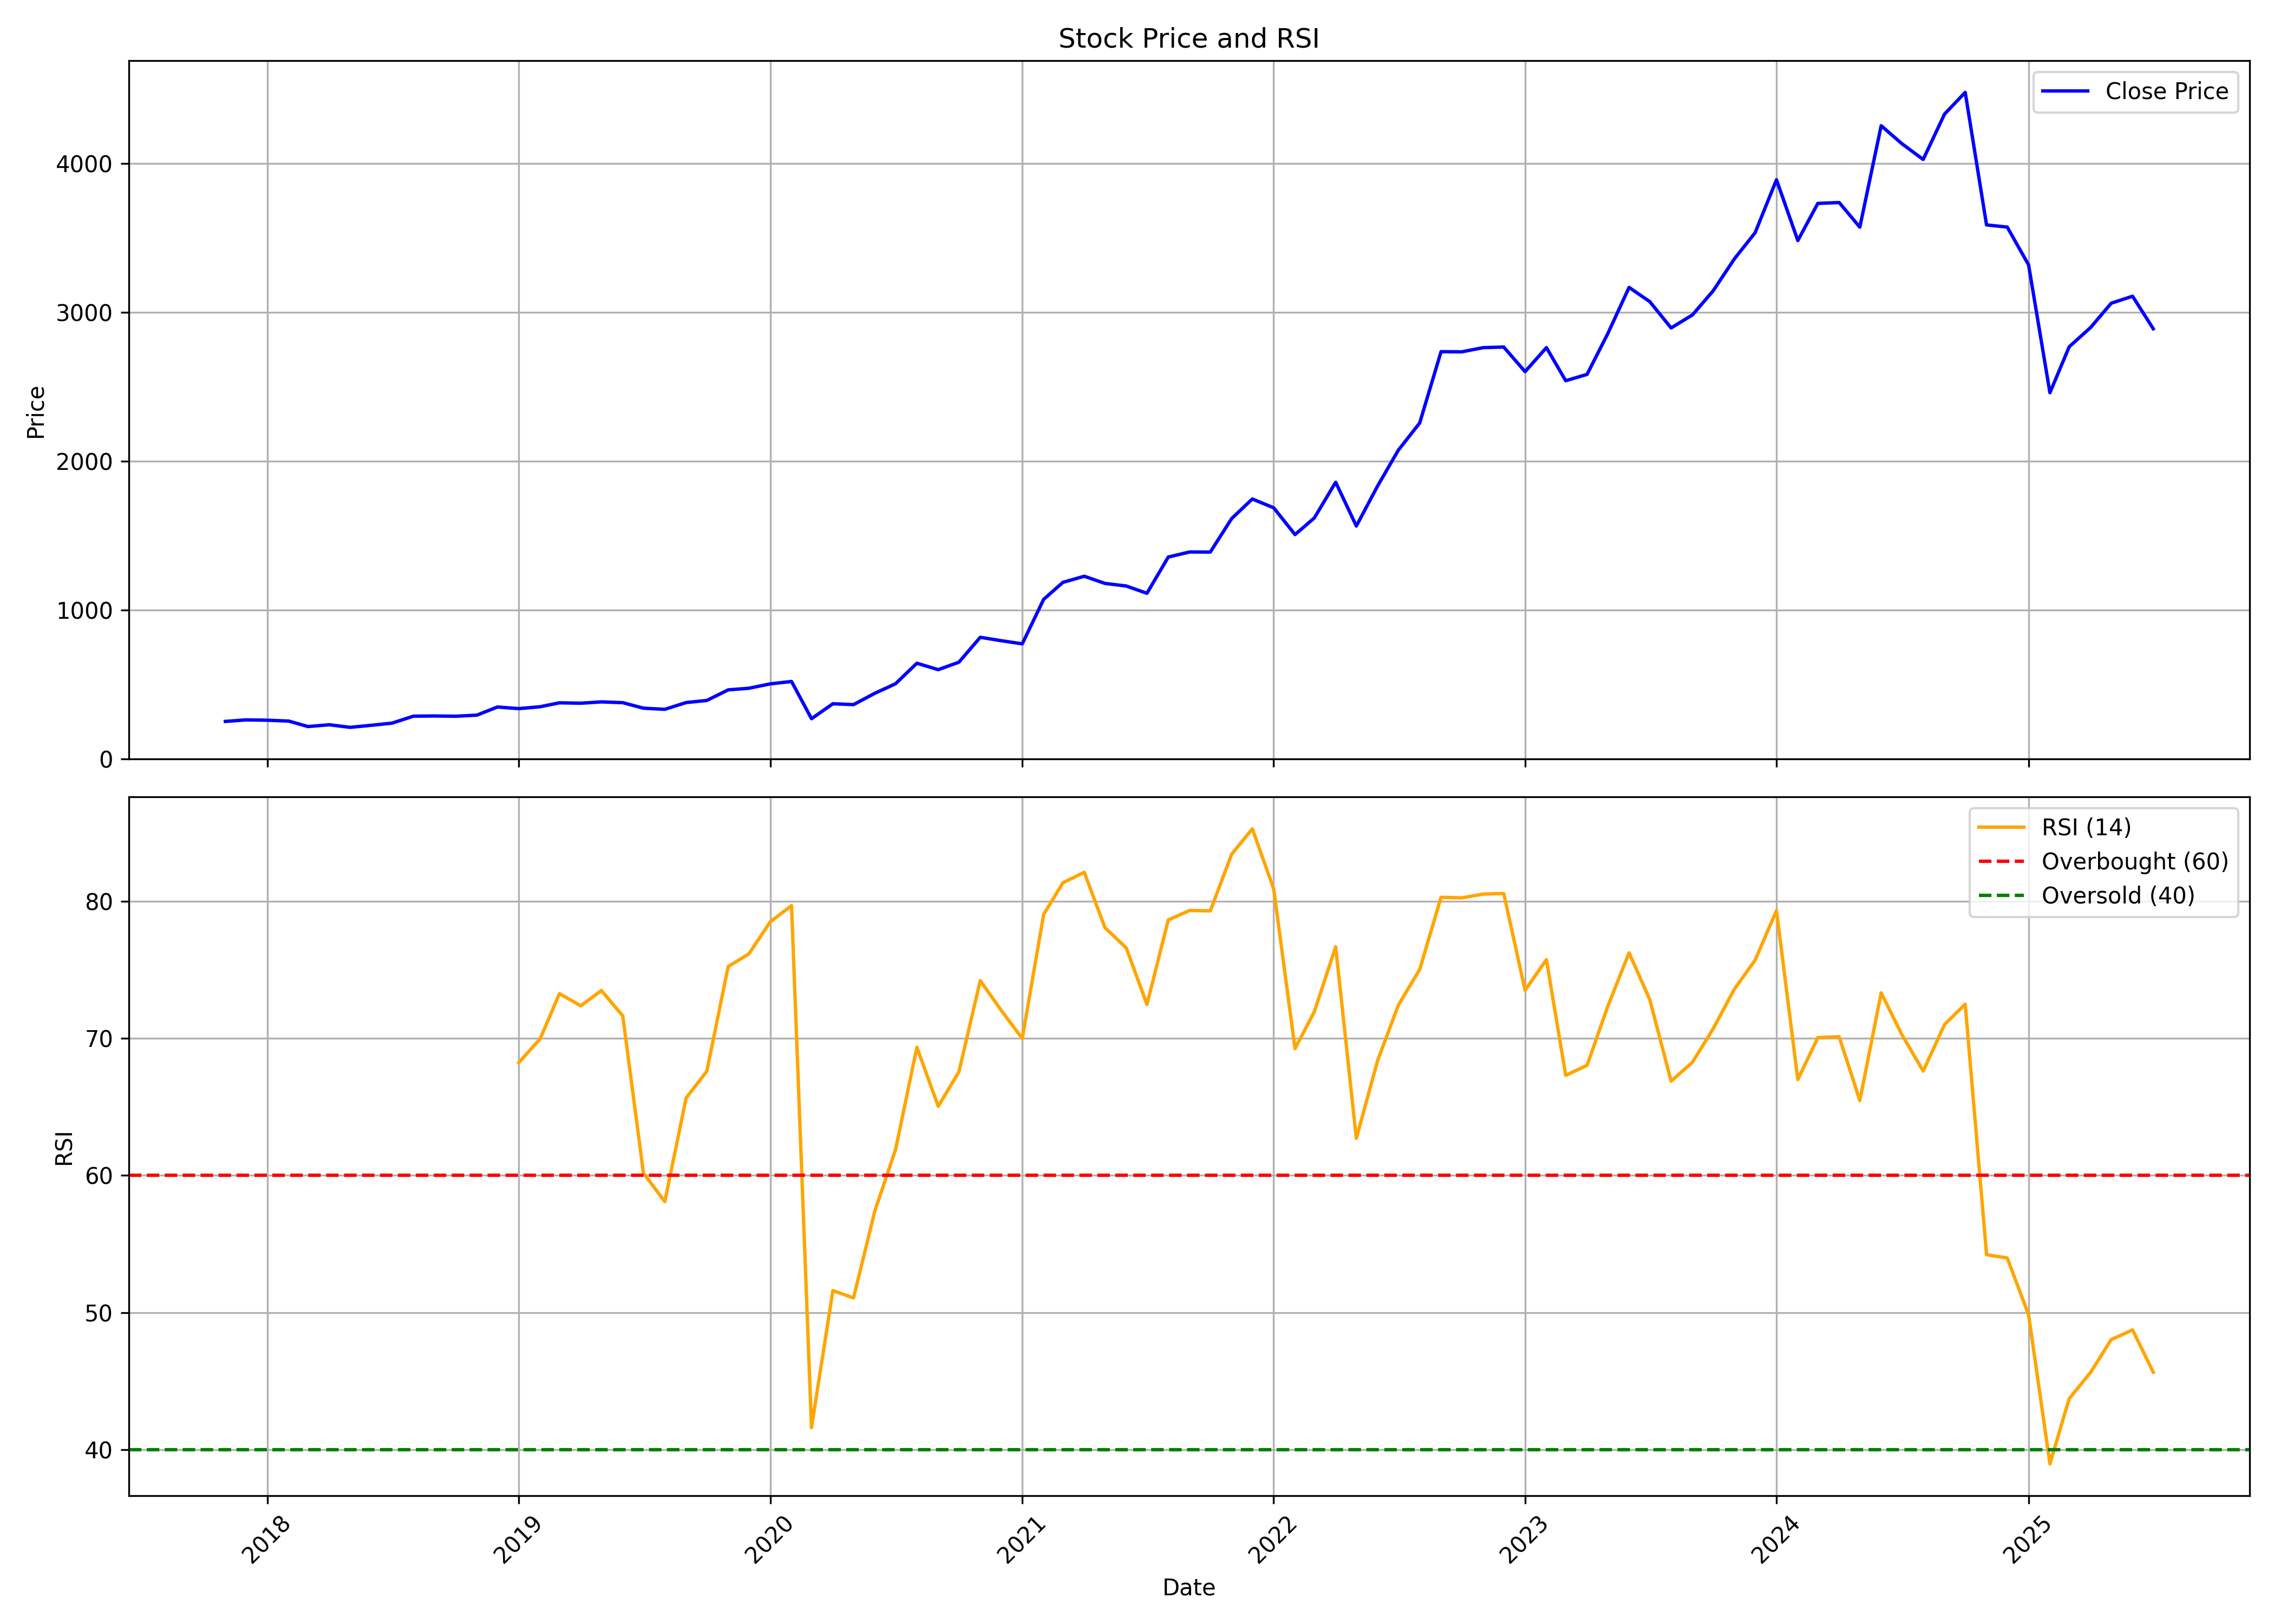

Values plotted in this chart, from the file beside it:
, date, symbol, open, high, low, close, volume, rsi
0, 2017-11-01, TIINDIA, 267.2, 300, 234.1, 251.5, 2724617, 
1, 2017-12-01, TIINDIA, 251.6, 275.2, 209.5, 261.8, 1891246, 
2, 2018-01-01, TIINDIA, 257.8, 296, 252.1, 259.6, 3967069, 
3, 2018-02-01, TIINDIA, 262.2, 286.5, 238, 253.8, 1444041, 
4, 2018-03-01, TIINDIA, 254.5, 265.9, 214.9, 217, 1688904, 
5, 2018-04-01, TIINDIA, 223.5, 255.7, 217.7, 229.1, 3958645, 
6, 2018-05-01, TIINDIA, 229.1, 232.2, 206.9, 211.7, 1613673, 
7, 2018-06-01, TIINDIA, 211.1, 234.2, 209.8, 225.6, 773979, 
8, 2018-07-01, TIINDIA, 225.5, 248.8, 216.9, 240, 567837, 
9, 2018-08-01, TIINDIA, 244.6, 293.3, 227, 286.7, 769869, 
10, 2018-09-01, TIINDIA, 288.5, 319.7, 264, 288, 1125976, 
11, 2018-10-01, TIINDIA, 288.4, 299.2, 265.1, 286.3, 890252, 
12, 2018-11-01, TIINDIA, 285.6, 299.2, 266.2, 293.5, 603222, 
13, 2018-12-01, TIINDIA, 293.7, 350.7, 287.5, 348.3, 735421, 
14, 2019-01-01, TIINDIA, 351.1, 383.3, 313.9, 337.4, 3688367, 68.24
15, 2019-02-01, TIINDIA, 334.5, 358.1, 315.4, 350.1, 2823007, 69.97
16, 2019-03-01, TIINDIA, 354, 426.5, 342.4, 376.6, 3662871, 73.27
17, 2019-04-01, TIINDIA, 378.4, 393, 348.1, 373.8, 606244, 72.38
18, 2019-05-01, TIINDIA, 373.8, 396, 355.9, 382.7, 1414462, 73.5
19, 2019-06-01, TIINDIA, 391.1, 402.5, 369.7, 377.4, 741738, 71.65
20, 2019-07-01, TIINDIA, 377.4, 415.1, 321.4, 340.4, 2400311, 60.17
21, 2019-08-01, TIINDIA, 345.6, 357.1, 325.9, 332.7, 2458979, 58.1
22, 2019-09-01, TIINDIA, 332.7, 402.7, 320.2, 378.2, 4374226, 65.66
23, 2019-10-01, TIINDIA, 378.2, 402.7, 349.6, 392.3, 948695, 67.61
24, 2019-11-01, TIINDIA, 392.9, 466.6, 392.9, 463.4, 4436271, 75.25
25, 2019-12-01, TIINDIA, 468.7, 501.2, 459.2, 474.2, 1515950, 76.17
26, 2020-01-01, TIINDIA, 472.7, 541.3, 466.3, 503.6, 3228849, 78.51
27, 2020-02-01, TIINDIA, 508.1, 568.1, 472.7, 519.9, 2257314, 79.7
28, 2020-03-01, TIINDIA, 521.9, 552.8, 265.9, 269.7, 5502117, 41.61
29, 2020-04-01, TIINDIA, 270.2, 372.8, 251.8, 370.1, 1389330, 51.6
30, 2020-05-01, TIINDIA, 370.1, 373.8, 303.9, 364.4, 2220900, 51.07
31, 2020-06-01, TIINDIA, 369, 446, 369, 440.6, 2437080, 57.42
32, 2020-07-01, TIINDIA, 441.3, 514.6, 429.3, 504.6, 3211068, 61.89
33, 2020-08-01, TIINDIA, 501, 664.3, 493.8, 642.4, 3867103, 69.36
34, 2020-09-01, TIINDIA, 638.6, 676.2, 518.3, 599.2, 4034638, 65.05
35, 2020-10-01, TIINDIA, 607.7, 658.4, 542.6, 649.3, 2636285, 67.56
36, 2020-11-01, TIINDIA, 656.4, 850.7, 638.7, 816.6, 7175701, 74.23
37, 2020-12-01, TIINDIA, 821, 874.5, 764.5, 794.1, 5583615, 72.08
38, 2021-01-01, TIINDIA, 799.2, 870.6, 743.7, 772.6, 2351462, 70
39, 2021-02-01, TIINDIA, 765.5, 1089, 746, 1071, 6178953, 79.05
40, 2021-03-01, TIINDIA, 1073, 1232, 1014, 1186, 3262564, 81.37
41, 2021-04-01, TIINDIA, 1211, 1316, 1043, 1227, 2279120, 82.13
42, 2021-05-01, TIINDIA, 1250, 1284, 1126, 1179, 1746171, 78.09
43, 2021-06-01, TIINDIA, 1187, 1441, 1127, 1161, 2400044, 76.61
44, 2021-07-01, TIINDIA, 1166, 1190, 1074, 1112, 3190707, 72.48
45, 2021-08-01, TIINDIA, 1111, 1389, 1086, 1356, 3585162, 78.65
46, 2021-09-01, TIINDIA, 1363, 1541, 1303, 1390, 2788563, 79.34
47, 2021-10-01, TIINDIA, 1383, 1447, 1274, 1389, 2678756, 79.32
48, 2021-11-01, TIINDIA, 1408, 1789, 1385, 1614, 4483539, 83.45
49, 2021-12-01, TIINDIA, 1636, 1771, 1493, 1746, 2268639, 85.3
50, 2022-01-01, TIINDIA, 1769, 2014, 1641, 1686, 3967225, 80.92
51, 2022-02-01, TIINDIA, 1694, 1856, 1471, 1506, 4123179, 69.26
52, 2022-03-01, TIINDIA, 1508, 1683, 1436, 1618, 6865663, 71.96
53, 2022-04-01, TIINDIA, 1618, 1882, 1596, 1858, 4219559, 76.7
54, 2022-05-01, TIINDIA, 1858, 1899, 1490, 1564, 4325004, 62.71
55, 2022-06-01, TIINDIA, 1554, 1851, 1452, 1834, 4550638, 68.4
56, 2022-07-01, TIINDIA, 1796, 2350, 1722, 2074, 9242410, 72.43
57, 2022-08-01, TIINDIA, 2093, 2390, 1974, 2256, 6968138, 75.04
58, 2022-09-01, TIINDIA, 2255, 2845, 2204, 2735, 12248422, 80.3
59, 2022-10-01, TIINDIA, 2700, 2872, 2586, 2734, 6438572, 80.26
... 33 more rows
